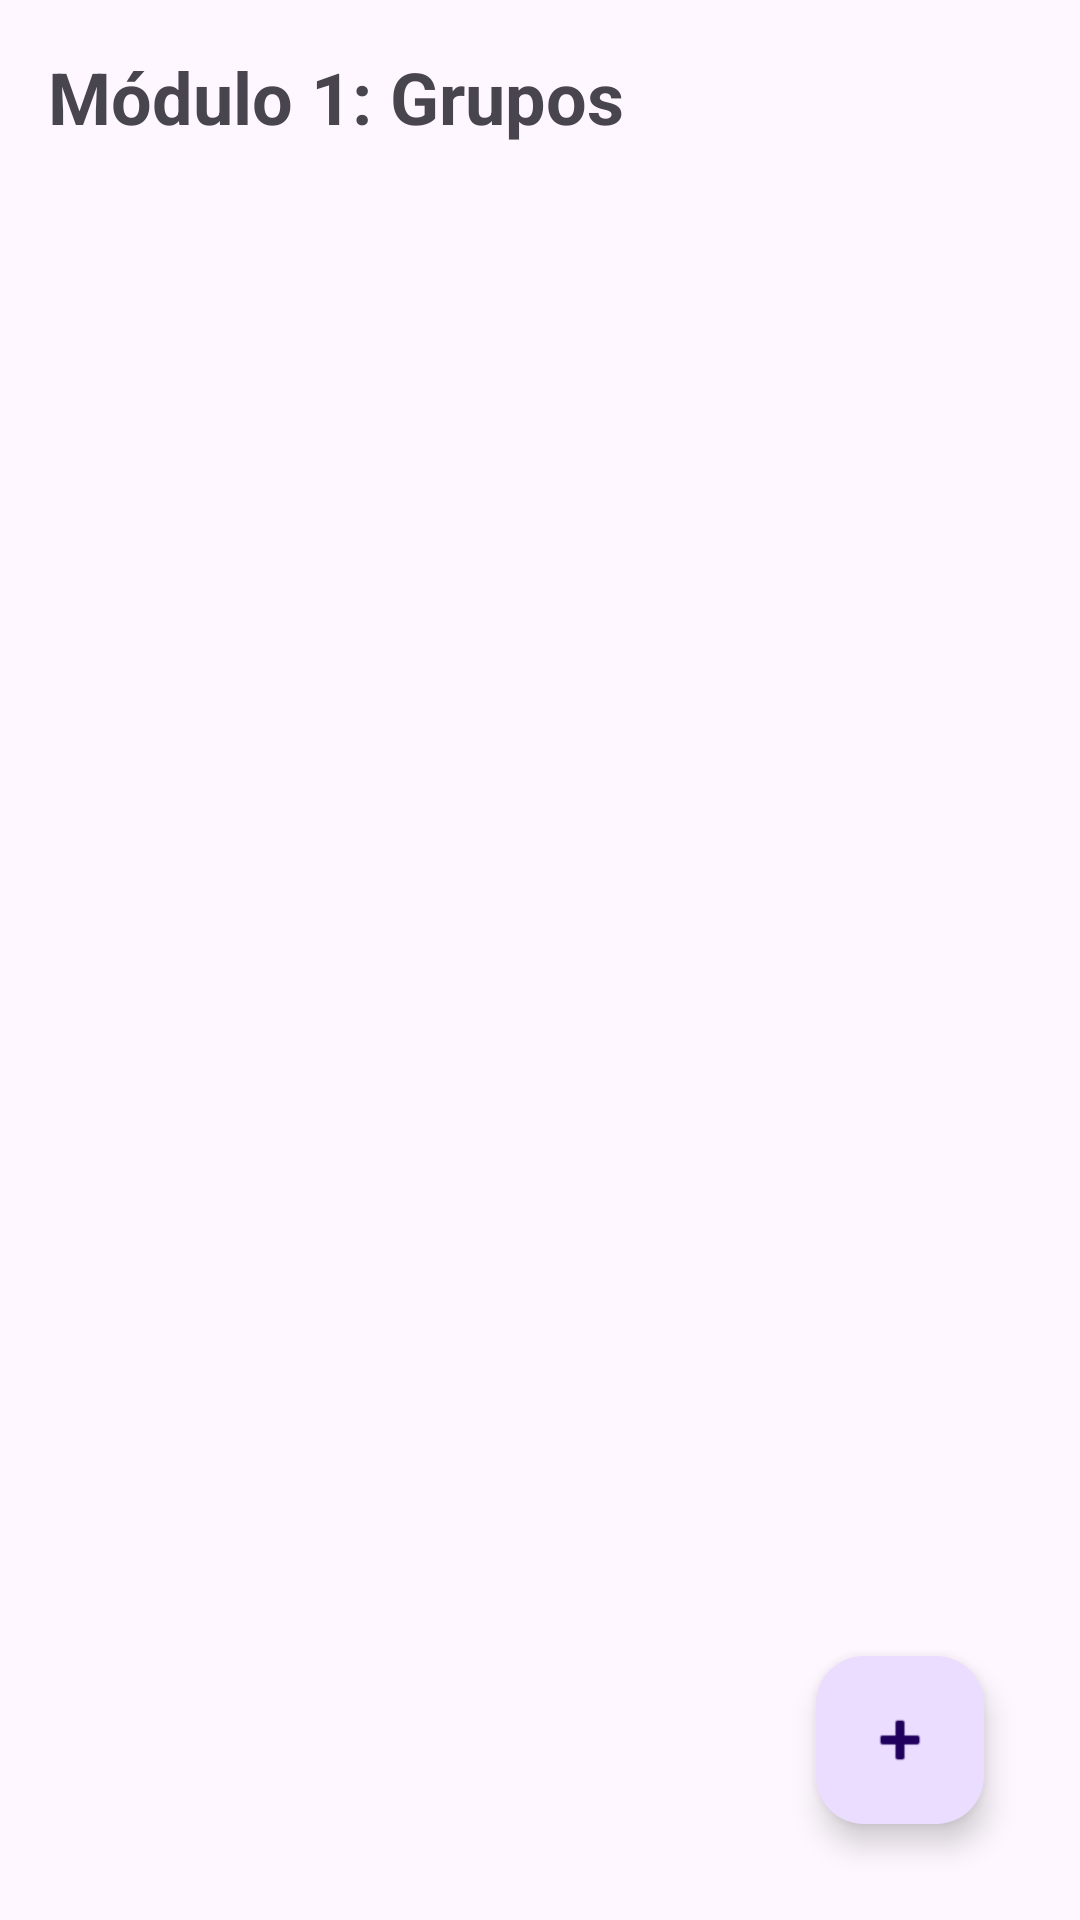

Layout XML and referenced resources for this Android screen:
<!-- AndroidManifest.xml: application theme Theme.RastreadorDeGastosEnEquipo -->
<!-- res/layout/activity_gestion_grupos.xml -->
<?xml version="1.0" encoding="utf-8"?>
<androidx.constraintlayout.widget.ConstraintLayout xmlns:android="http://schemas.android.com/apk/res/android"
    xmlns:app="http://schemas.android.com/apk/res-auto"
    xmlns:tools="http://schemas.android.com/tools"
    android:layout_width="match_parent"
    android:layout_height="match_parent"
    android:padding="16dp"
    tools:context=".ui.GestionGruposActivity">

    <TextView
        android:id="@+id/tvTitulo"
        android:layout_width="wrap_content"
        android:layout_height="wrap_content"
        android:text="Módulo 1: Grupos"
        android:textSize="24sp"
        android:textStyle="bold"
        app:layout_constraintStart_toStartOf="parent"
        app:layout_constraintTop_toTopOf="parent" />

    <androidx.recyclerview.widget.RecyclerView
        android:id="@+id/rvGrupos"
        android:layout_width="0dp"
        android:layout_height="0dp"
        android:layout_marginTop="16dp"
        app:layout_constraintBottom_toBottomOf="parent"
        app:layout_constraintEnd_toEndOf="parent"
        app:layout_constraintStart_toStartOf="parent"
        app:layout_constraintTop_toBottomOf="@id/tvTitulo" />

    <com.google.android.material.floatingactionbutton.FloatingActionButton
        android:id="@+id/btnAgregarGrupo"
        android:layout_width="wrap_content"
        android:layout_height="wrap_content"
        android:layout_margin="16dp"
        android:src="@android:drawable/ic_input_add"
        android:tooltipText="Crear nuevo grupo"
        app:layout_constraintBottom_toBottomOf="parent"
        app:layout_constraintEnd_toEndOf="parent" />
</androidx.constraintlayout.widget.ConstraintLayout>
<!-- resources referenced by this layout -->
<resources>
  <style name="Theme.RastreadorDeGastosEnEquipo" parent="Base.Theme.RastreadorDeGastosEnEquipo" />
  <style name="Base.Theme.RastreadorDeGastosEnEquipo" parent="Theme.Material3.DayNight.NoActionBar">
          
          
      </style>
</resources>
